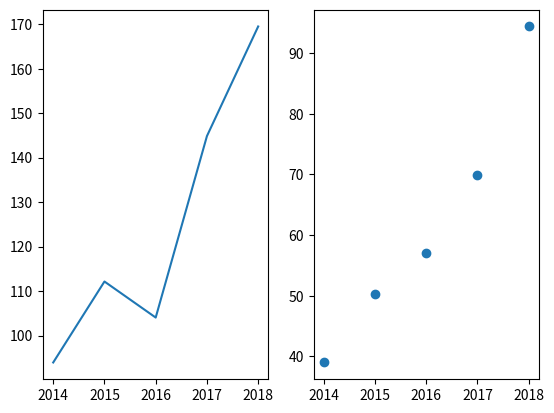
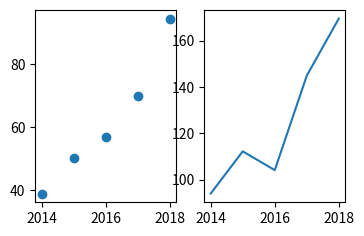

Here is the Python script that generated these plots, in order:
# -*- coding: utf-8 -*-
"""
Created on Wed Feb 20 14:54:18 2019

[redacted]
"""

import matplotlib.pyplot as plt
from matplotlib.ticker import MaxNLocator
#%matplotlib inline #for notebook

apl=[93.95,112.15,104.05,144.85,169.49]
price=[39.01,50.29,57.05,69.98,94.39]
year=[2014,2015,2016,2017,2018]

"""
plt.plot(year, apl, '--k',
         year, price, '->y')
#plt.scatter(year,price)
plt.axis([2013,2020,20,180]) #change axis values 

plt.xlabel('year')
plt.ylabel('stock price')

#plt.show() notebook
"""
fig_1=plt.figure(1,figsize=(6.4,4.8)) #6.4 4.8 are default values for size
apl_price=fig_1.add_subplot(1,2,1) #(rows,columns,position)
micro_price=fig_1.add_subplot(1,2,2)

apl_price.plot(year,apl)
micro_price.scatter(year,price)

fig_2,axes=plt.subplots(1,2,figsize=(4,2.5))
axes[0].scatter(year,price)
axes[1].plot(year,apl)
